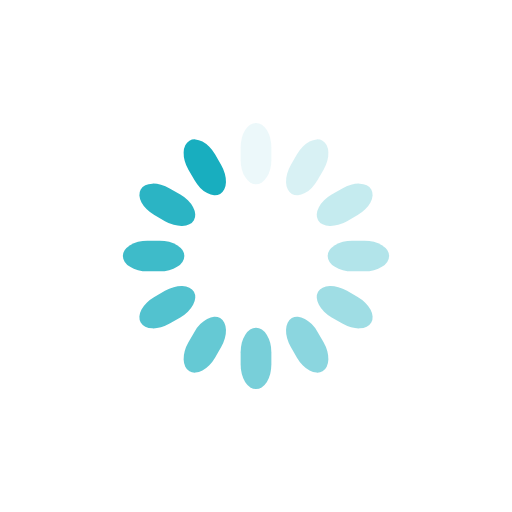
t = 0.00 s
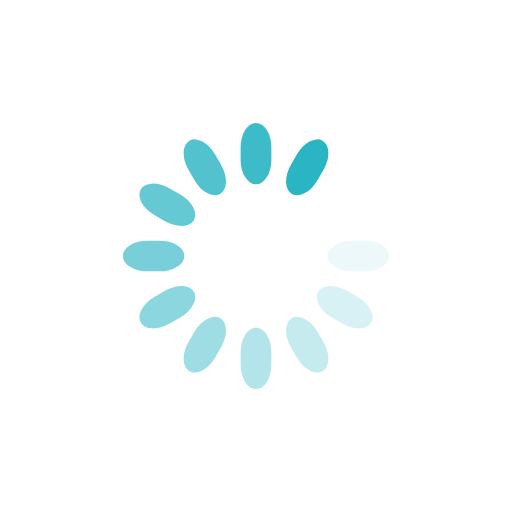
t = 0.45 s
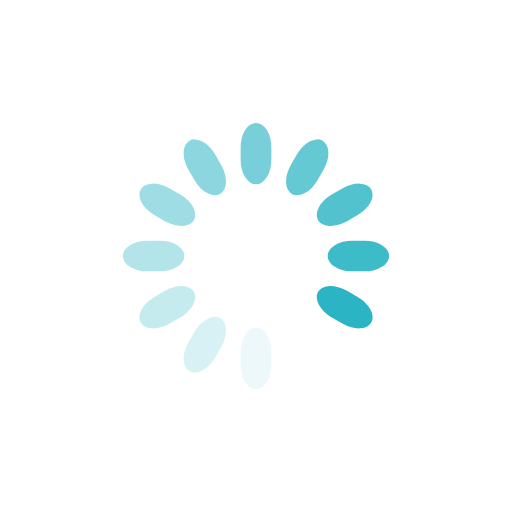
t = 0.90 s
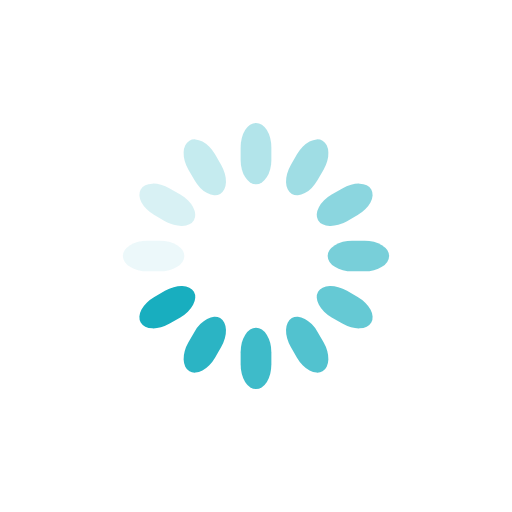
t = 1.35 s

The animated SVG that drew these frames (rendered in a browser with its animation timeline set to each time). Animation: 12 SMIL elements (animate=12); one cycle of 1.80 s, repeats indefinitely.

<svg class="lds-spinner" width="100px" height="100px" xmlns="http://www.w3.org/2000/svg" xmlns:xlink="http://www.w3.org/1999/xlink" viewBox="0 0 100 100" preserveAspectRatio="xMidYMid" style="animation-play-state: running; animation-delay: 0s; background: none;"><g transform="rotate(0 50 50)" style="animation-play-state: running; animation-delay: 0s;">
  <rect x="47" y="24" rx="9.4" ry="4.8" width="6" height="12" fill="#18aebf" style="animation-play-state: running; animation-delay: 0s;">
    <animate attributeName="opacity" values="1;0" times="0;1" dur="1.8s" begin="-1.6500000000000001s" repeatCount="indefinite" style="animation-play-state: running; animation-delay: 0s;"></animate>
  </rect>
</g><g transform="rotate(30 50 50)" style="animation-play-state: running; animation-delay: 0s;">
  <rect x="47" y="24" rx="9.4" ry="4.8" width="6" height="12" fill="#18aebf" style="animation-play-state: running; animation-delay: 0s;">
    <animate attributeName="opacity" values="1;0" times="0;1" dur="1.8s" begin="-1.5s" repeatCount="indefinite" style="animation-play-state: running; animation-delay: 0s;"></animate>
  </rect>
</g><g transform="rotate(60 50 50)" style="animation-play-state: running; animation-delay: 0s;">
  <rect x="47" y="24" rx="9.4" ry="4.8" width="6" height="12" fill="#18aebf" style="animation-play-state: running; animation-delay: 0s;">
    <animate attributeName="opacity" values="1;0" times="0;1" dur="1.8s" begin="-1.3499999999999999s" repeatCount="indefinite" style="animation-play-state: running; animation-delay: 0s;"></animate>
  </rect>
</g><g transform="rotate(90 50 50)" style="animation-play-state: running; animation-delay: 0s;">
  <rect x="47" y="24" rx="9.4" ry="4.8" width="6" height="12" fill="#18aebf" style="animation-play-state: running; animation-delay: 0s;">
    <animate attributeName="opacity" values="1;0" times="0;1" dur="1.8s" begin="-1.2s" repeatCount="indefinite" style="animation-play-state: running; animation-delay: 0s;"></animate>
  </rect>
</g><g transform="rotate(120 50 50)" style="animation-play-state: running; animation-delay: 0s;">
  <rect x="47" y="24" rx="9.4" ry="4.8" width="6" height="12" fill="#18aebf" style="animation-play-state: running; animation-delay: 0s;">
    <animate attributeName="opacity" values="1;0" times="0;1" dur="1.8s" begin="-1.05s" repeatCount="indefinite" style="animation-play-state: running; animation-delay: 0s;"></animate>
  </rect>
</g><g transform="rotate(150 50 50)" style="animation-play-state: running; animation-delay: 0s;">
  <rect x="47" y="24" rx="9.4" ry="4.8" width="6" height="12" fill="#18aebf" style="animation-play-state: running; animation-delay: 0s;">
    <animate attributeName="opacity" values="1;0" times="0;1" dur="1.8s" begin="-0.9s" repeatCount="indefinite" style="animation-play-state: running; animation-delay: 0s;"></animate>
  </rect>
</g><g transform="rotate(180 50 50)" style="animation-play-state: running; animation-delay: 0s;">
  <rect x="47" y="24" rx="9.4" ry="4.8" width="6" height="12" fill="#18aebf" style="animation-play-state: running; animation-delay: 0s;">
    <animate attributeName="opacity" values="1;0" times="0;1" dur="1.8s" begin="-0.75s" repeatCount="indefinite" style="animation-play-state: running; animation-delay: 0s;"></animate>
  </rect>
</g><g transform="rotate(210 50 50)" style="animation-play-state: running; animation-delay: 0s;">
  <rect x="47" y="24" rx="9.4" ry="4.8" width="6" height="12" fill="#18aebf" style="animation-play-state: running; animation-delay: 0s;">
    <animate attributeName="opacity" values="1;0" times="0;1" dur="1.8s" begin="-0.6s" repeatCount="indefinite" style="animation-play-state: running; animation-delay: 0s;"></animate>
  </rect>
</g><g transform="rotate(240 50 50)" style="animation-play-state: running; animation-delay: 0s;">
  <rect x="47" y="24" rx="9.4" ry="4.8" width="6" height="12" fill="#18aebf" style="animation-play-state: running; animation-delay: 0s;">
    <animate attributeName="opacity" values="1;0" times="0;1" dur="1.8s" begin="-0.45s" repeatCount="indefinite" style="animation-play-state: running; animation-delay: 0s;"></animate>
  </rect>
</g><g transform="rotate(270 50 50)" style="animation-play-state: running; animation-delay: 0s;">
  <rect x="47" y="24" rx="9.4" ry="4.8" width="6" height="12" fill="#18aebf" style="animation-play-state: running; animation-delay: 0s;">
    <animate attributeName="opacity" values="1;0" times="0;1" dur="1.8s" begin="-0.3s" repeatCount="indefinite" style="animation-play-state: running; animation-delay: 0s;"></animate>
  </rect>
</g><g transform="rotate(300 50 50)" style="animation-play-state: running; animation-delay: 0s;">
  <rect x="47" y="24" rx="9.4" ry="4.8" width="6" height="12" fill="#18aebf" style="animation-play-state: running; animation-delay: 0s;">
    <animate attributeName="opacity" values="1;0" times="0;1" dur="1.8s" begin="-0.15s" repeatCount="indefinite" style="animation-play-state: running; animation-delay: 0s;"></animate>
  </rect>
</g><g transform="rotate(330 50 50)" style="animation-play-state: running; animation-delay: 0s;">
  <rect x="47" y="24" rx="9.4" ry="4.8" width="6" height="12" fill="#18aebf" style="animation-play-state: running; animation-delay: 0s;">
    <animate attributeName="opacity" values="1;0" times="0;1" dur="1.8s" begin="0s" repeatCount="indefinite" style="animation-play-state: running; animation-delay: 0s;"></animate>
  </rect>
</g></svg>
